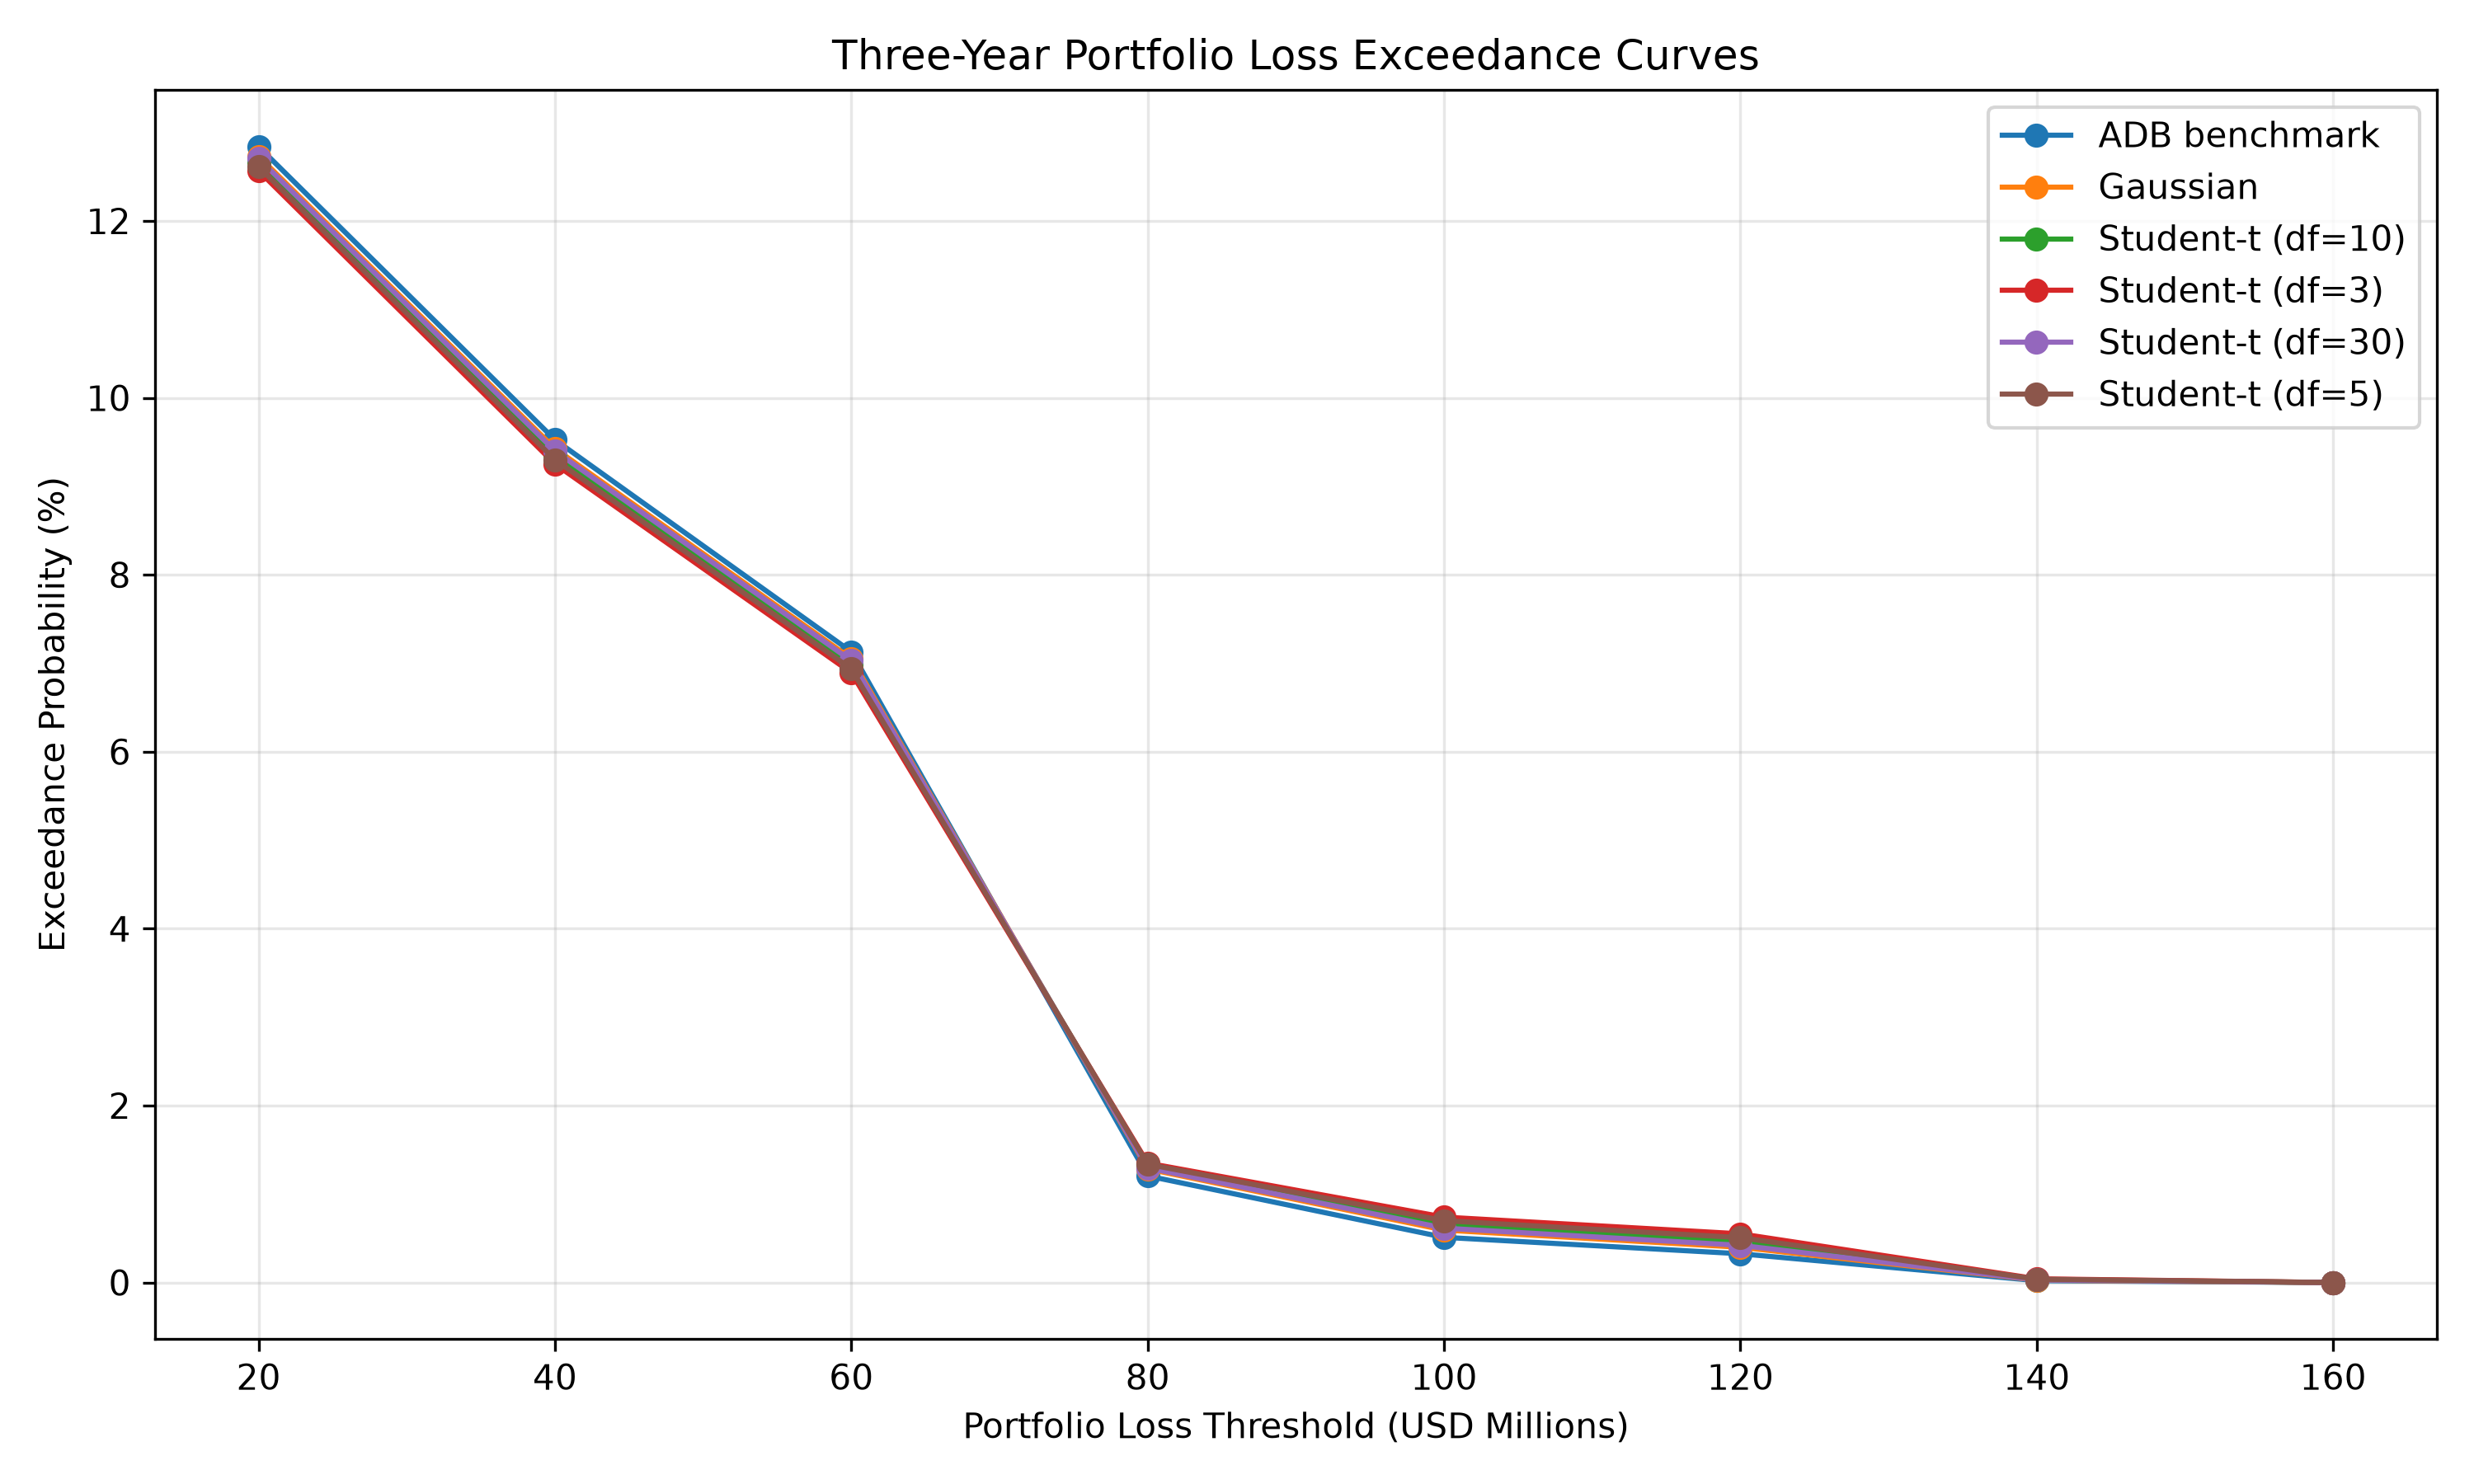

The file beside this chart, header and first rows:
threshold_millions, exceedance_probability, model, family, degrees_of_freedom
20, 0.1284, ADB benchmark, ADB, 
40, 0.09526, ADB benchmark, ADB, 
60, 0.0713, ADB benchmark, ADB, 
80, 0.01205, ADB benchmark, ADB, 
100, 0.005107, ADB benchmark, ADB, 
120, 0.003251, ADB benchmark, ADB, 
140, 0.0002105, ADB benchmark, ADB, 
160, 0.0, ADB benchmark, ADB, 
20, 0.1273, Gaussian, gaussian, 
40, 0.09426, Gaussian, gaussian, 
60, 0.07052, Gaussian, gaussian, 
80, 0.01283, Gaussian, gaussian, 
100, 0.00593, Gaussian, gaussian, 
120, 0.003985, Gaussian, gaussian, 
140, 0.000271, Gaussian, gaussian, 
160, 0.0, Gaussian, gaussian, 
20, 0.1257, Student-t (df=3), student_t, 3.0
40, 0.09253, Student-t (df=3), student_t, 3.0
60, 0.06893, Student-t (df=3), student_t, 3.0
80, 0.01349, Student-t (df=3), student_t, 3.0
100, 0.007395, Student-t (df=3), student_t, 3.0
120, 0.005502, Student-t (df=3), student_t, 3.0
140, 0.000415, Student-t (df=3), student_t, 3.0
160, 0.0, Student-t (df=3), student_t, 3.0
20, 0.1261, Student-t (df=5), student_t, 5.0
40, 0.093, Student-t (df=5), student_t, 5.0
60, 0.06936, Student-t (df=5), student_t, 5.0
80, 0.01336, Student-t (df=5), student_t, 5.0
100, 0.006991, Student-t (df=5), student_t, 5.0
120, 0.005072, Student-t (df=5), student_t, 5.0
140, 0.0003735, Student-t (df=5), student_t, 5.0
160, 0.0, Student-t (df=5), student_t, 5.0
20, 0.1266, Student-t (df=10), student_t, 10.0
40, 0.09355, Student-t (df=10), student_t, 10.0
60, 0.06986, Student-t (df=10), student_t, 10.0
80, 0.01316, Student-t (df=10), student_t, 10.0
100, 0.00653, Student-t (df=10), student_t, 10.0
120, 0.004593, Student-t (df=10), student_t, 10.0
140, 0.0003279, Student-t (df=10), student_t, 10.0
160, 0.0, Student-t (df=10), student_t, 10.0
20, 0.1271, Student-t (df=30), student_t, 30.0
40, 0.09401, Student-t (df=30), student_t, 30.0
60, 0.07029, Student-t (df=30), student_t, 30.0
80, 0.01295, Student-t (df=30), student_t, 30.0
100, 0.006144, Student-t (df=30), student_t, 30.0
120, 0.0042, Student-t (df=30), student_t, 30.0
140, 0.0002909, Student-t (df=30), student_t, 30.0
160, 0.0, Student-t (df=30), student_t, 30.0
